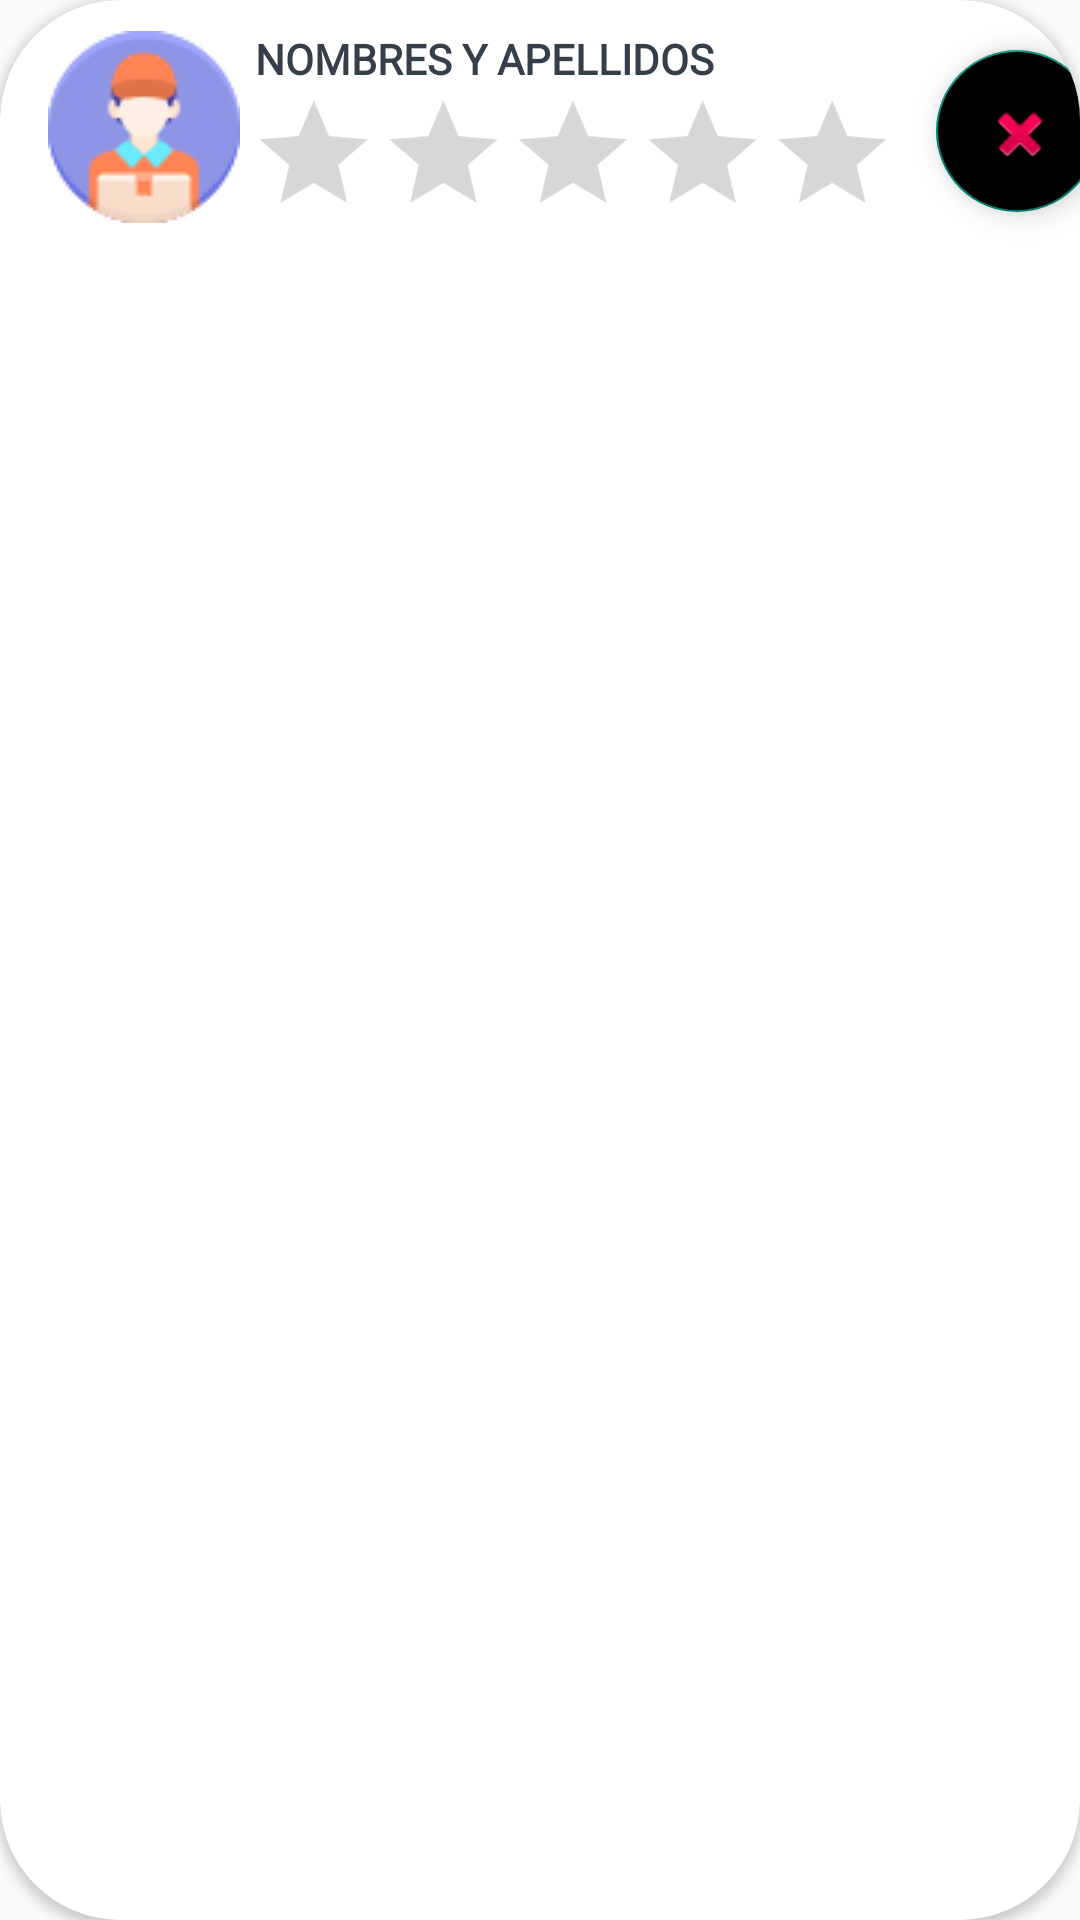

Reconstruct the res/layout file that produces this screen, plus the resources it refers to.
<!-- AndroidManifest.xml: application theme Theme.TF_GRUPO03_MicroDelivery -->
<!-- res/layout/fila_contacto.xml -->
<?xml version="1.0" encoding="utf-8"?>
<LinearLayout
    xmlns:android="http://schemas.android.com/apk/res/android"
    xmlns:app="http://schemas.android.com/apk/res-auto"
    xmlns:tools="http://schemas.android.com/tools"
    android:orientation="vertical"
    android:layout_width="match_parent"
    android:layout_height="80dp"
    android:layout_marginTop="10dp"
    android:layout_marginHorizontal="10dp"

    >

    <androidx.cardview.widget.CardView
        android:layout_width="match_parent"
        android:layout_height="match_parent"
        app:cardUseCompatPadding="false"
        app:cardCornerRadius="40dp"
        >

        <androidx.constraintlayout.widget.ConstraintLayout
            android:layout_width="382dp"
            android:layout_height="87dp">

            <ImageView
                android:id="@+id/imageView6"
                android:layout_width="wrap_content"
                android:layout_height="wrap_content"
                android:layout_marginStart="16dp"
                app:layout_constraintBottom_toBottomOf="parent"
                app:layout_constraintStart_toStartOf="parent"
                app:layout_constraintTop_toTopOf="parent"
                app:layout_constraintVertical_bias="0.448"
                app:srcCompat="@drawable/repartidor2" />

            <TextView
                android:id="@+id/ctonombapellidos"
                style="@style/MiFloatingActionButton"
                android:layout_width="281dp"
                android:layout_height="51dp"
                android:fontFamily="@font/kanit"
                android:text="NOMBRES Y APELLIDOS"
                android:textColor="#343F4B"
                android:textStyle="bold"
                app:layout_constraintBottom_toBottomOf="parent"
                app:layout_constraintEnd_toEndOf="parent"
                app:layout_constraintHorizontal_bias="0.238"
                app:layout_constraintStart_toEndOf="@+id/imageView6"
                app:layout_constraintTop_toTopOf="parent"
                app:layout_constraintVertical_bias="0.277" />

            <RatingBar
                android:id="@+id/rbarcontacto"
                android:layout_width="wrap_content"
                android:layout_height="wrap_content"
                android:contentDescription="rating"
                android:numStars="5"
                android:scaleX="0.9"
                android:scaleY="0.9"
                android:stepSize="0.2"
                app:layout_constraintBottom_toBottomOf="parent"
                app:layout_constraintEnd_toEndOf="parent"
                app:layout_constraintStart_toStartOf="parent"
                app:layout_constraintTop_toTopOf="parent"
                app:layout_constraintVertical_bias="0.9" />

            <com.google.android.material.floatingactionbutton.FloatingActionButton
                android:id="@+id/fbtneliminar"
                android:layout_width="54dp"
                android:layout_height="55dp"
                android:backgroundTint="@color/black"
                android:clickable="true"
                app:layout_constraintBottom_toBottomOf="parent"
                app:layout_constraintEnd_toEndOf="parent"

                app:layout_constraintHorizontal_bias="0.935"
                app:layout_constraintStart_toEndOf="@+id/imageView6"
                app:layout_constraintTop_toTopOf="parent"
                app:srcCompat="@android:drawable/ic_delete" />

        </androidx.constraintlayout.widget.ConstraintLayout>
    </androidx.cardview.widget.CardView>
</LinearLayout>
<!-- resources referenced by this layout -->
<resources>
  <!-- drawable repartidor2: png bitmap (drawable, 3101 bytes) -->
  <style name="MiFloatingActionButton" parent="Widget.MaterialComponents.FloatingActionButton">
              <item name="backgroundTint">@color/white</item>
          </style>
  <style name="Theme.TF_GRUPO03_MicroDelivery" parent="Base.Theme.TF_GRUPO03_MicroDelivery" />
  <style name="Base.Theme.TF_GRUPO03_MicroDelivery" parent="Theme.AppCompat.DayNight.NoActionBar">
          
          
      </style>
  <!-- not gathered from this repository: default colours our renderer supplied (Android Studio template values) -->
  <color name="black">#FF000000</color>
  <color name="white">#FFFFFFFF</color>
</resources>
